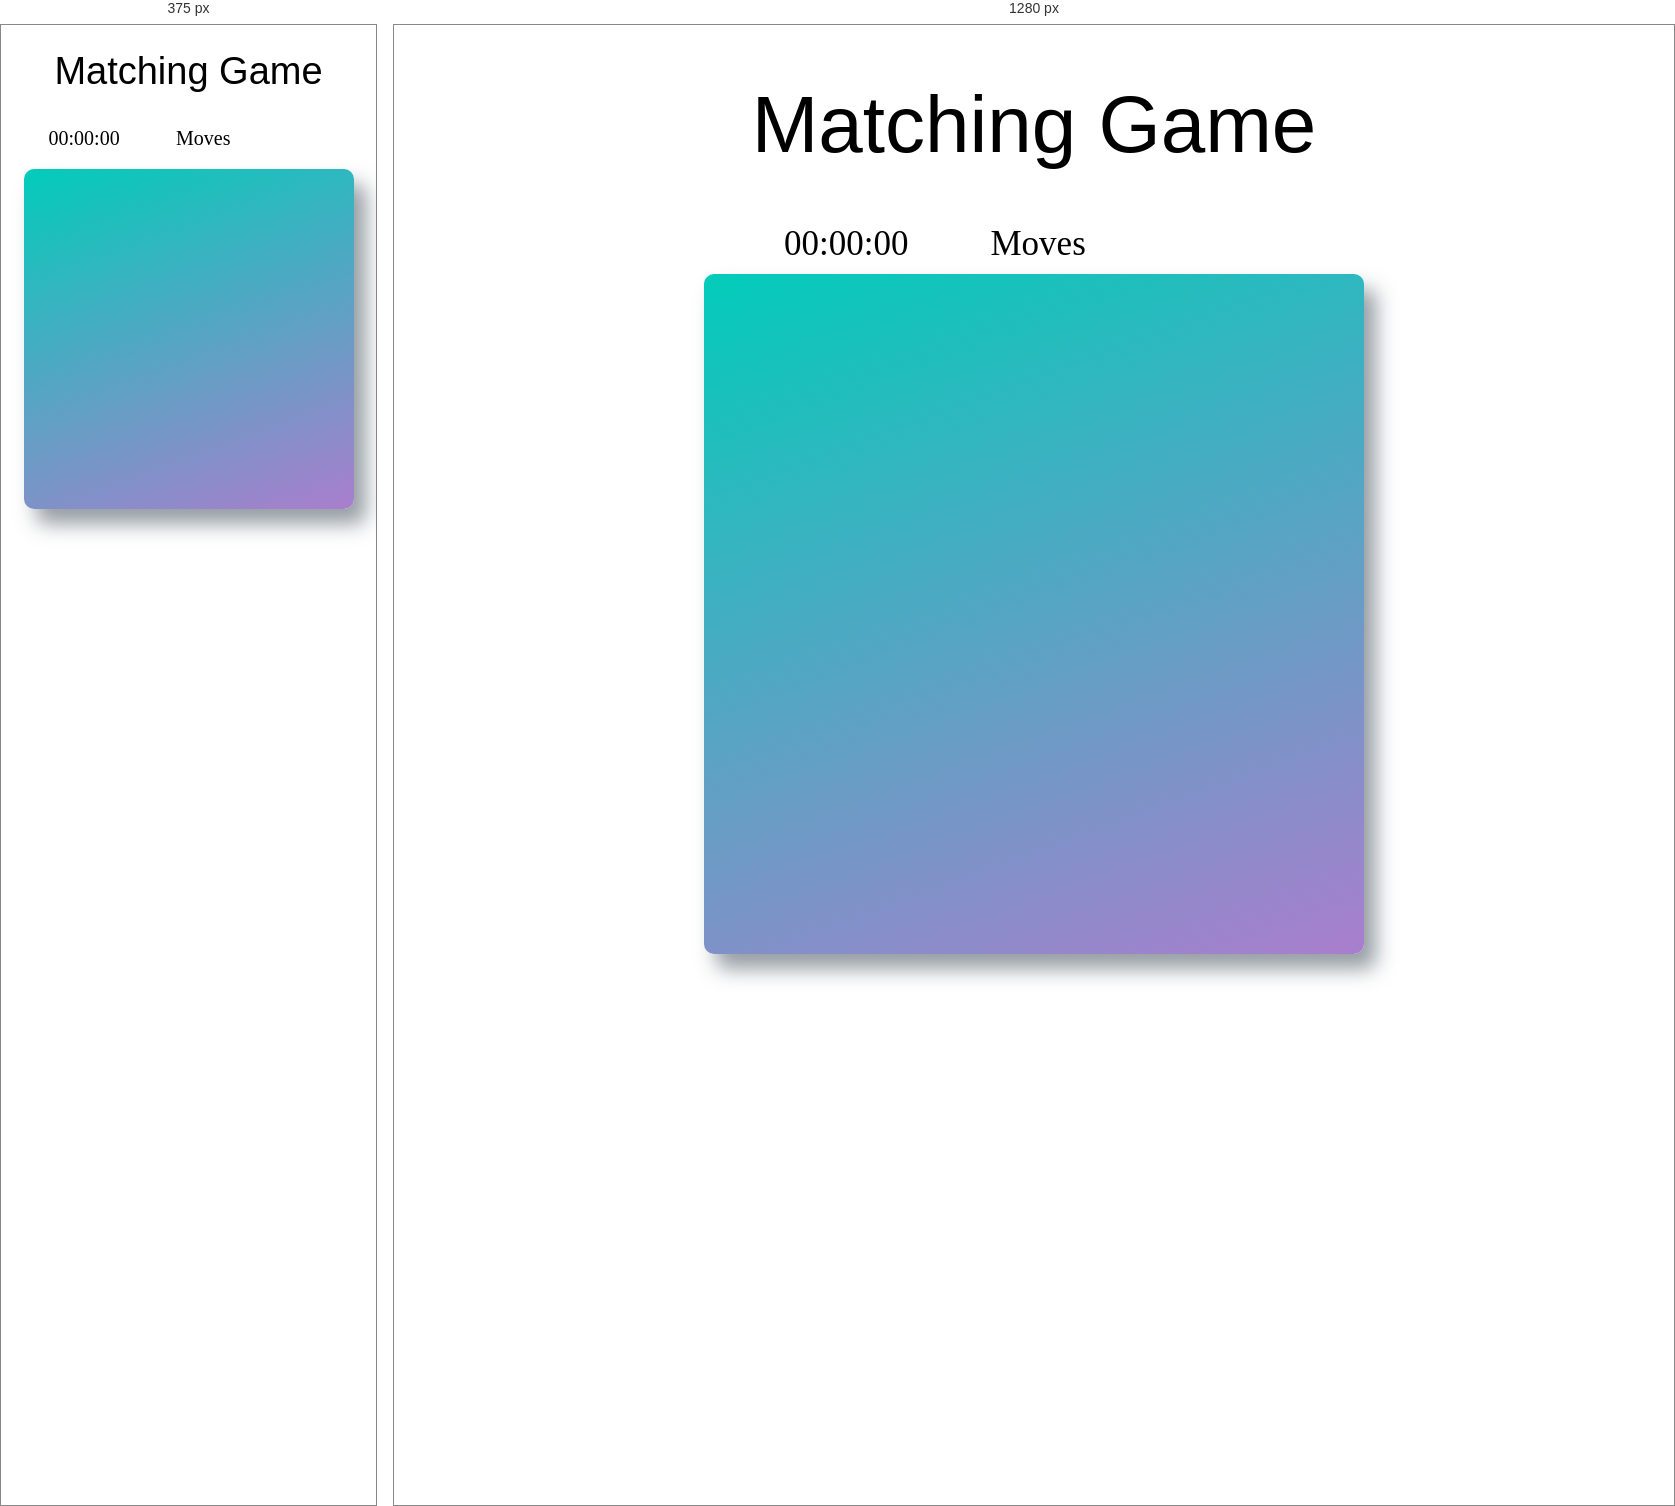
Rendered at 375 px and 1280 px, left to right.

<!-- file: index.html -->
<!doctype html>
<html lang="en">
<head>
    <meta charset="utf-8">
    <title>Matching Game</title>
    <meta name="description" content="">
    <link rel="stylesheet prefetch" href="https://maxcdn.bootstrapcdn.com/font-awesome/4.6.1/css/font-awesome.min.css">
    <link rel="stylesheet prefetch" href="https://fonts.googleapis.com/css?family=Coda">
    <link rel="stylesheet" href="css/app.css">
    <meta name="viewport" content="width=device-width, initial-scale=1.0">
</head>
<body>

    <div class="container">
        <header>
            <h1>Matching Game</h1>
        </header>

        <div class="score-panel">
          <div class="timer-container">
              <i class="far fa-clock"></i> <span class="hours">00</span>:<span class="minutes">00</span>:<span class="seconds">00</span>
          </div>

        	<ul class="stars">
        		<li><i class="fa fa-star"></i></li>
        		<li><i class="fa fa-star"></i></li>
        		<li><i class="fa fa-star"></i></li>
        	</ul>

        	<span class="moves">Moves</span>

            <div class="restart">
        		<i class="fa fa-repeat"></i>
        	</div>

        </div>

        <ul class="deck">

        </ul>
    </div>

      <div class="modal">
          <div class="modalContainer">
              <h2 class="wellDone">Well done!</h2>

              <p class="modalText">You finished the game in:</p>

              <p class="modalText">
                <span class="totalHours"></span> Hours,
                <span class="totalMinutes"></span> Minutes and
                <span class="totalSeconds"></span> Seconds
              </p>

              <p class="modalText">You took
                <span class="totalMoves"></span> moves to complete it!
              </p>

              <p class="modalText">Your rating is:
                <span class="totalRate"></span>
              </p>

              <span class="playAgain">Play Again</span>
          </div>

      </div>

    <script src="js/app.js"></script>
</body>
</html>


/* @media block from app.css */
@media screen and (max-width: 700px){
  h1 {

    font-size: 38px;
  }
}

/* @media block from app.css */
@media screen and (max-width: 700px){
  .timer-container{

    width: 100px;
    font-size: 20px;
    margin-left:20px;
  }
}

/* @media block from app.css */
@media screen and (max-width: 700px){
  .score-panel, .stars li, .moves, .restart, .fa-repeat{

    font-size: 20px;
    display: flex;
    flex-wrap: wrap;
    margin-left: 5px;
    margin-right: 5px;
    /* color: red; */
  }
}

/* @media block from app.css */
@media screen and (max-width: 700px){
  .stars li {
    margin-left: 0px;
    margin-right: 0px;
  }
}

/* @media block from app.css */
@media screen and (max-width: 700px){
  .score-panel{

    /* background-color: blue; */
    width: 320px;
    align-items:center;
    margin-left: 0px;
    margin-right: 0px;
  }
}

/* @media block from app.css */
@media screen and (max-width: 700px){
  .deck  {

    display: flex;
    max-width: 330px;
    max-height: 340px;
    margin-left: 5%;
    margin-right: 5%;
  }
}

/* @media block from app.css */
@media screen and (max-width: 700px) {
  .card, i, li, .fa{

/*     font-size: 20px; */
    max-width: 60px;
    max-height: 60px;
    margin: auto;
  }
}

/* @media block from app.css */
@media screen and (max-width: 700px) {
   .modalContainer, .modalText, .totalRate, li, .playAgain   {

    display: flex;
    font-size: 100%;
    max-width: 80%;
    max-height: 100%;
    display: inline-block;
    text-align: center;
    justify-content:space-between;
    margin-left: 10%;
    margin-right: 10%;
  }
}